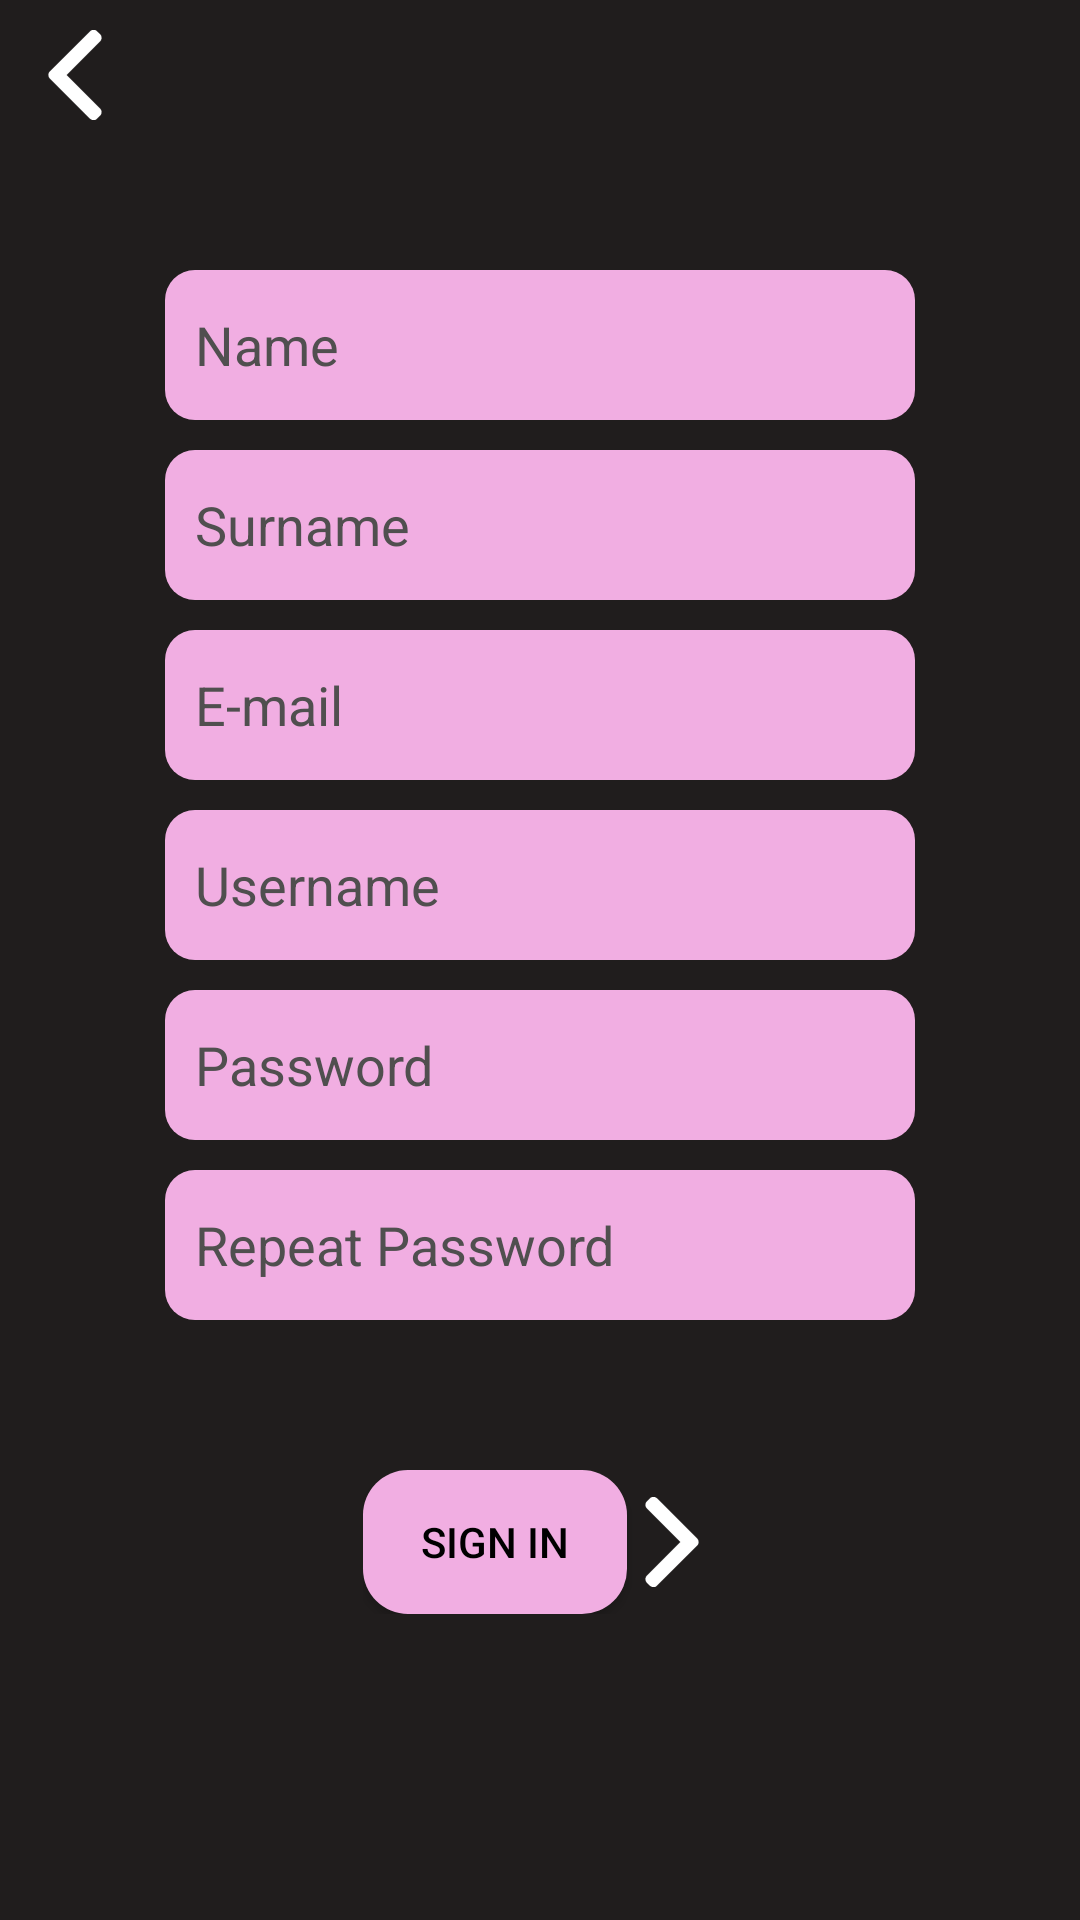

Layout XML and referenced resources for this Android screen:
<!-- AndroidManifest.xml: application theme Theme.MonsterBook -->
<!-- res/layout/sign_in_fragment.xml -->
<?xml version="1.0" encoding="utf-8"?>
<ScrollView xmlns:android="http://schemas.android.com/apk/res/android"
    xmlns:tools="http://schemas.android.com/tools"
    android:layout_width="match_parent"
    android:layout_height="match_parent"
    android:background="#201d1d"
    tools:context=".signIn.SignInFragment">

    <RelativeLayout
        android:layout_width="match_parent"
        android:layout_height="wrap_content">

        <ImageView
            android:id="@+id/back_btn"
            android:layout_width="30dp"
            android:layout_height="30dp"
            android:layout_alignParentStart="true"
            android:layout_alignParentTop="true"
            android:layout_marginStart="10dp"
            android:layout_marginTop="10dp"
            android:contentDescription="@string/back"
            android:src="@drawable/back" />

        <EditText
            android:id="@+id/name_text"
            android:layout_width="250dp"
            android:layout_height="50dp"
            android:layout_below="@id/back_btn"
            android:layout_centerHorizontal="true"
            android:layout_marginTop="50dp"
            android:autofillHints="name"
            android:background="@drawable/edit_text_background"
            android:hint="@string/name"
            android:inputType="textPersonName"
            android:padding="10dp"
            android:textColor="@color/black"
            android:textColorHint="@color/hint_text_color" />

        <EditText
            android:id="@+id/surname_text"
            android:layout_width="250dp"
            android:layout_height="50dp"
            android:layout_below="@id/name_text"
            android:layout_centerHorizontal="true"
            android:layout_marginTop="10dp"
            android:autofillHints="surname"
            android:background="@drawable/edit_text_background"
            android:hint="@string/surname"
            android:inputType="textPersonName"
            android:padding="10dp"
            android:textColor="@color/black"
            android:textColorHint="@color/hint_text_color" />

        <EditText
            android:id="@+id/email_text"
            android:layout_width="250dp"
            android:layout_height="50dp"
            android:layout_below="@id/surname_text"
            android:layout_centerHorizontal="true"
            android:layout_marginTop="10dp"
            android:autofillHints="emailAddress"
            android:background="@drawable/edit_text_background"
            android:hint="@string/e_mail"
            android:inputType="textEmailAddress"
            android:padding="10dp"
            android:textColor="@color/black"
            android:textColorHint="@color/hint_text_color" />

        <EditText
            android:id="@+id/username_text"
            android:layout_width="250dp"
            android:layout_height="50dp"
            android:layout_below="@id/email_text"
            android:layout_centerHorizontal="true"
            android:layout_marginTop="10dp"
            android:autofillHints="username"
            android:background="@drawable/edit_text_background"
            android:hint="@string/username"
            android:inputType="textPersonName"
            android:padding="10dp"
            android:textColor="@color/black"
            android:textColorHint="@color/hint_text_color" />

        <EditText
            android:id="@+id/password_text"
            android:layout_width="250dp"
            android:layout_height="50dp"
            android:layout_below="@id/username_text"
            android:layout_centerHorizontal="true"
            android:layout_marginTop="10dp"
            android:autofillHints="password"
            android:background="@drawable/edit_text_background"
            android:hint="@string/password"
            android:inputType="textPassword"
            android:padding="10dp"
            android:textColor="@color/black"
            android:textColorHint="@color/hint_text_color" />

        <EditText
            android:id="@+id/repeat_password_text"
            android:layout_width="250dp"
            android:layout_height="50dp"
            android:layout_below="@id/password_text"
            android:layout_centerHorizontal="true"
            android:layout_marginTop="10dp"
            android:autofillHints="password"
            android:background="@drawable/edit_text_background"
            android:hint="@string/repeat_password"
            android:inputType="textPassword"
            android:padding="10dp"
            android:textColor="@color/black"
            android:textColorHint="@color/hint_text_color" />

        <RelativeLayout
            android:layout_width="wrap_content"
            android:layout_height="wrap_content"
            android:layout_below="@id/repeat_password_text"
            android:layout_centerHorizontal="true"
            android:layout_marginTop="50dp">

            <Button
                android:id="@+id/sign_in_btn"
                android:layout_width="wrap_content"
                android:layout_height="wrap_content"
                android:text="@string/sign_in"
                android:textColor="@color/black"
                android:background="@drawable/btn"/>

            <ImageView
                android:layout_width="30dp"
                android:layout_height="30dp"
                android:layout_centerInParent="true"
                android:layout_toEndOf="@+id/sign_in_btn"
                android:src="@drawable/back2" />
        </RelativeLayout>
    </RelativeLayout>
</ScrollView>
<!-- resources referenced by this layout -->
<resources>
  <color name="black">#FF000000</color>
  <color name="hint_text_color">#504F4F</color>
  <!-- drawable back (drawable) -->
  <?xml version="1.0" encoding="utf-8"?>
  <vector xmlns:android="http://schemas.android.com/apk/res/android" xmlns:aapt="http://schemas.android.com/aapt"
      android:viewportWidth="512"
      android:viewportHeight="512"
      android:width="512dp"
      android:height="512dp">
      <path
          android:pathData="M354.5 0Q370.2 -2.2 377.5 4L399 24.5Q407.5 32 407 48.5L402 61.5L208 256.5L401 449.5L406 459.5L407 468.5Q404.8 469.8 406 474.5L402 483.5L377.5 508Q370.2 514.2 354.5 512L341.5 505L113 276.5Q104.5 269 105 252.5L107 244.5L110 239.5L345.5 4L354.5 0Z"
          android:fillColor="#FFFFFF"
          android:strokeColor="#FFFFFF"
          android:strokeWidth="1" />
  </vector>
  <!-- drawable back2 (drawable) -->
  <?xml version="1.0" encoding="utf-8"?>
  <vector xmlns:android="http://schemas.android.com/apk/res/android" xmlns:aapt="http://schemas.android.com/aapt"
      android:viewportWidth="512"
      android:viewportHeight="512"
      android:width="512dp"
      android:height="512dp">
      <path
          android:pathData="M143.5 0L157.5 0L170.5 7L399 235.5Q407.5 243 407 259.5L405 267.5L402 272.5L166.5 508Q159.2 514.2 143.5 512L130.5 505L113 487.5Q104.5 480 105 463.5L110 450.5L304 255.5L111 62.5L106 52.5L105 43.5Q107.3 42.2 106 37.5L110 28.5L134.5 4L143.5 0Z"
          android:fillColor="#FFFFFF"
          android:strokeColor="#FFFFFF"
          android:strokeWidth="1" />
  </vector>
  <!-- drawable btn (drawable) -->
  <?xml version="1.0" encoding="utf-8"?>
  <selector xmlns:android="http://schemas.android.com/apk/res/android">
      <item android:state_enabled="true" android:state_focused="true">
          <shape android:shape="rectangle">
              <solid android:color="#f1aee2" />
              <corners android:radius="10dp" />
          </shape>
      </item>
  
      <item android:state_enabled="true">
          <shape android:shape="rectangle">
              <solid android:color="#f1aee2" />
              <corners android:radius="15dp" />
          </shape>
      </item>
  </selector>
  <!-- drawable edit_text_background (drawable) -->
  <?xml version="1.0" encoding="utf-8"?>
  <selector xmlns:android="http://schemas.android.com/apk/res/android">
      <item android:state_enabled="true" android:state_focused="true">
          <shape android:shape="rectangle">
              <solid android:color="#f1aee2" />
              <corners android:radius="10dp" />
          </shape>
      </item>
  
      <item android:state_enabled="true">
          <shape android:shape="rectangle">
              <solid android:color="#f1aee2" />
              <corners android:radius="10dp" />
          </shape>
      </item>
  </selector>
  <string name="back">back</string>
  <string name="e_mail">E-mail</string>
  <string name="name">Name</string>
  <string name="password">Password</string>
  <string name="repeat_password">Repeat Password</string>
  <string name="sign_in">SIGN IN</string>
  <string name="surname">Surname</string>
  <string name="username">Username</string>
  <style name="Theme.MonsterBook" parent="Theme.MaterialComponents.DayNight.DarkActionBar">
          
          <item name="colorPrimary">#F1AEE2</item>
          <item name="colorPrimaryVariant">#F1AEE2</item>
          <item name="colorOnPrimary">@color/white</item>
          
          <item name="colorSecondary">#F1AEE2</item>
          <item name="colorSecondaryVariant">#F1AEE2</item>
          <item name="colorOnSecondary">#F1AEE2</item>
          
          <item name="android:statusBarColor" tools:targetApi="l">?attr/colorPrimaryVariant</item>
          
      </style>
  <color name="white">#FFFFFFFF</color>
</resources>
